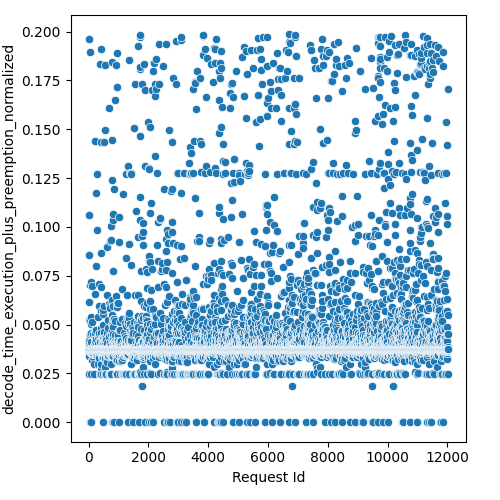

The data file committed next to this chart (first rows):
Request Id, decode_time_execution_plus_preemption_no…
4, 0.02491
3, 0.0371
5, 0.08569
8, 0.03726
0, 0.04176
1, 0.03728
6, 0.03728
7, 0.03728
9, 0.0373
2, 0.03731
14, 0.03469
10, 0.06154
16, 0.03693
13, 0.0422
22, 0.03727
15, 0.1062
19, 0.03725
24, 0.1964
17, 0.03728
21, 0.03728
20, 0.03725
12, 0.05232
25, 0.03722
23, 0.03732
11, 0.03726
18, 0.04098
26, 0.03561
28, 0.03396
27, 0.03731
36, 0.03598
33, 0.0
37, 0.03686
32, 0.0373
31, 0.03725
34, 0.0372
35, 0.03727
29, 0.03976
30, 0.03887
44, 0.03717
45, 0.037
43, 0.03692
42, 0.0372
41, 0.03719
39, 0.03709
38, 0.03729
40, 0.0371
57, 0.1896
56, 0.03697
52, 0.03789
47, 0.03891
58, 0.03701
48, 0.03725
59, 0.03711
46, 0.03728
54, 0.03727
51, 0.0454
60, 0.03729
49, 0.07032
55, 0.03727
53, 0.05215
... 11,971 more rows
